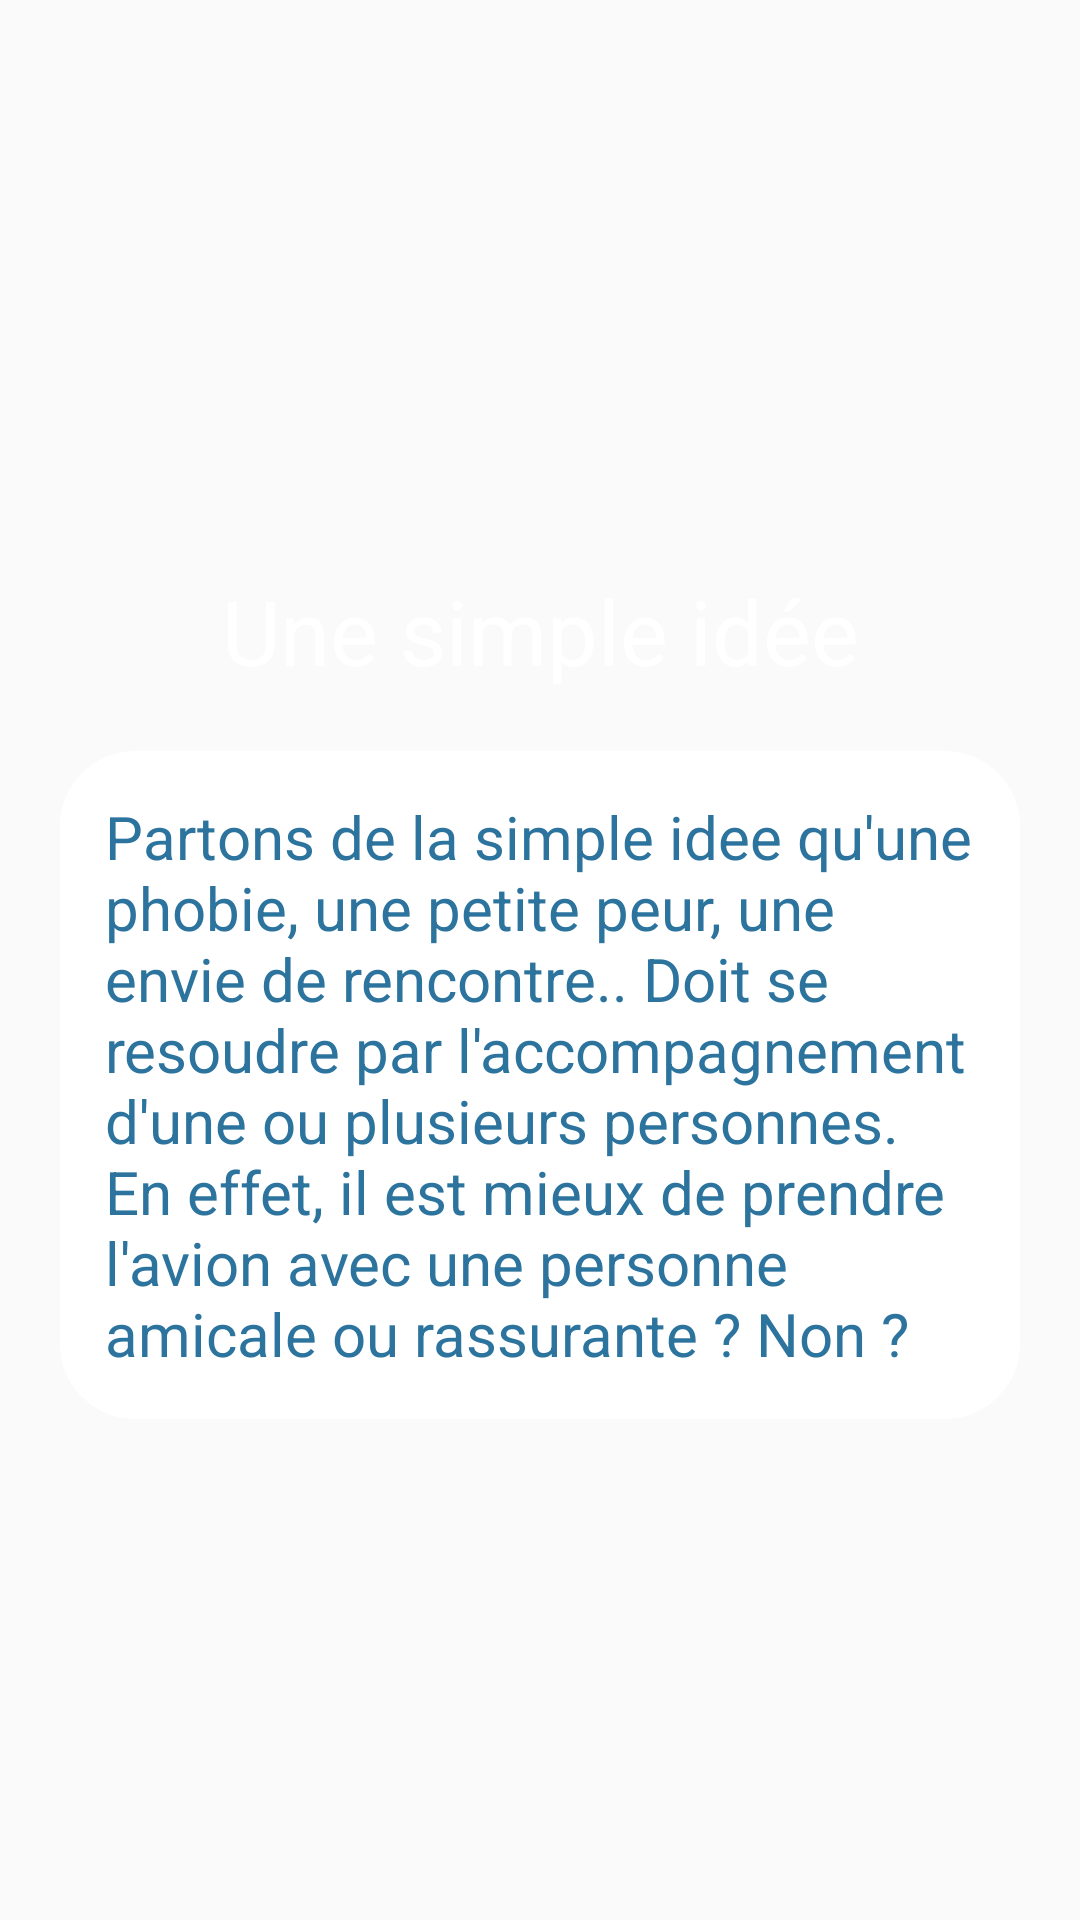

Here is an Android app screen rendered from its layout file. Give the layout XML and the strings, colors and styles it references.
<!-- AndroidManifest.xml: application theme AppTheme -->
<!-- res/layout/fragment_idea.xml -->
<?xml version="1.0" encoding="utf-8"?>

<FrameLayout xmlns:android="http://schemas.android.com/apk/res/android"
    xmlns:tools="http://schemas.android.com/tools"
    android:layout_width="match_parent"
    android:layout_height="match_parent"
    tools:context=".Fragments.IdeaFragment">

    <LinearLayout
        android:layout_width="match_parent"
        android:layout_height="match_parent"
        android:orientation="vertical"
        android:layout_gravity="center"
        android:padding="20dp">
        <ImageView
            android:layout_width="170dp"
            android:layout_height="170dp"
            android:src="@drawable/about_idea"
            android:padding="30dp"
            android:layout_gravity="center"/>
        <TextView
            android:layout_width="match_parent"
            android:layout_height="wrap_content"
            android:text="@string/Idea_fragment_title"
            android:textAlignment="center"
            android:textSize="30sp"
            android:textColor="@color/white"/>
        <TextView
            android:layout_marginTop="20dp"
            android:layout_width="match_parent"
            android:layout_height="wrap_content"
            android:text="@string/idea_fragment_string"
            android:background="@drawable/background_text_information"
            android:textSize="20sp"
            android:textColor="@color/colorPrimaryDark"/>
        <ImageView
            android:layout_marginTop="10dp"
            android:layout_width="wrap_content"
            android:layout_height="wrap_content"
            android:src="@drawable/ic_information_arrow"
            android:layout_gravity="end"/>
    </LinearLayout>
    <LinearLayout
        android:layout_width="match_parent"
        android:layout_height="wrap_content"
        android:orientation="vertical">

    </LinearLayout>
</FrameLayout>
<!-- resources referenced by this layout -->
<resources>
  <color name="colorPrimaryDark">#2c749e</color>
  <color name="white">#ffffff</color>
  <!-- drawable background_text_information (drawable) -->
  <?xml version="1.0" encoding="utf-8"?>
  
  <shape xmlns:android="http://schemas.android.com/apk/res/android">
      <corners android:radius="25dp"/>
      <solid android:color="@color/white"/>
      <padding android:top="15dp" android:right="15dp" android:bottom="15dp" android:left="15dp"/>
  
  </shape>
  <string name="Idea_fragment_title">Une simple idée</string>
  <string name="idea_fragment_string">Partons de la simple idee qu\'une phobie, une petite peur, une envie de rencontre.. Doit se resoudre par l\'accompagnement d\'une ou plusieurs personnes. En effet, il est mieux de prendre l\'avion avec une personne amicale ou rassurante ? Non ?</string>
  <style name="AppTheme" parent="Theme.AppCompat.Light.NoActionBar">
          
          <item name="colorPrimary">@color/colorPrimary</item>
          <item name="colorPrimaryDark">@color/colorPrimaryDark</item>
          <item name="colorAccent">@color/colorAccent</item>
      </style>
  <color name="colorPrimary">#409ED4</color>
  <color name="colorAccent">#57788b</color>
</resources>
